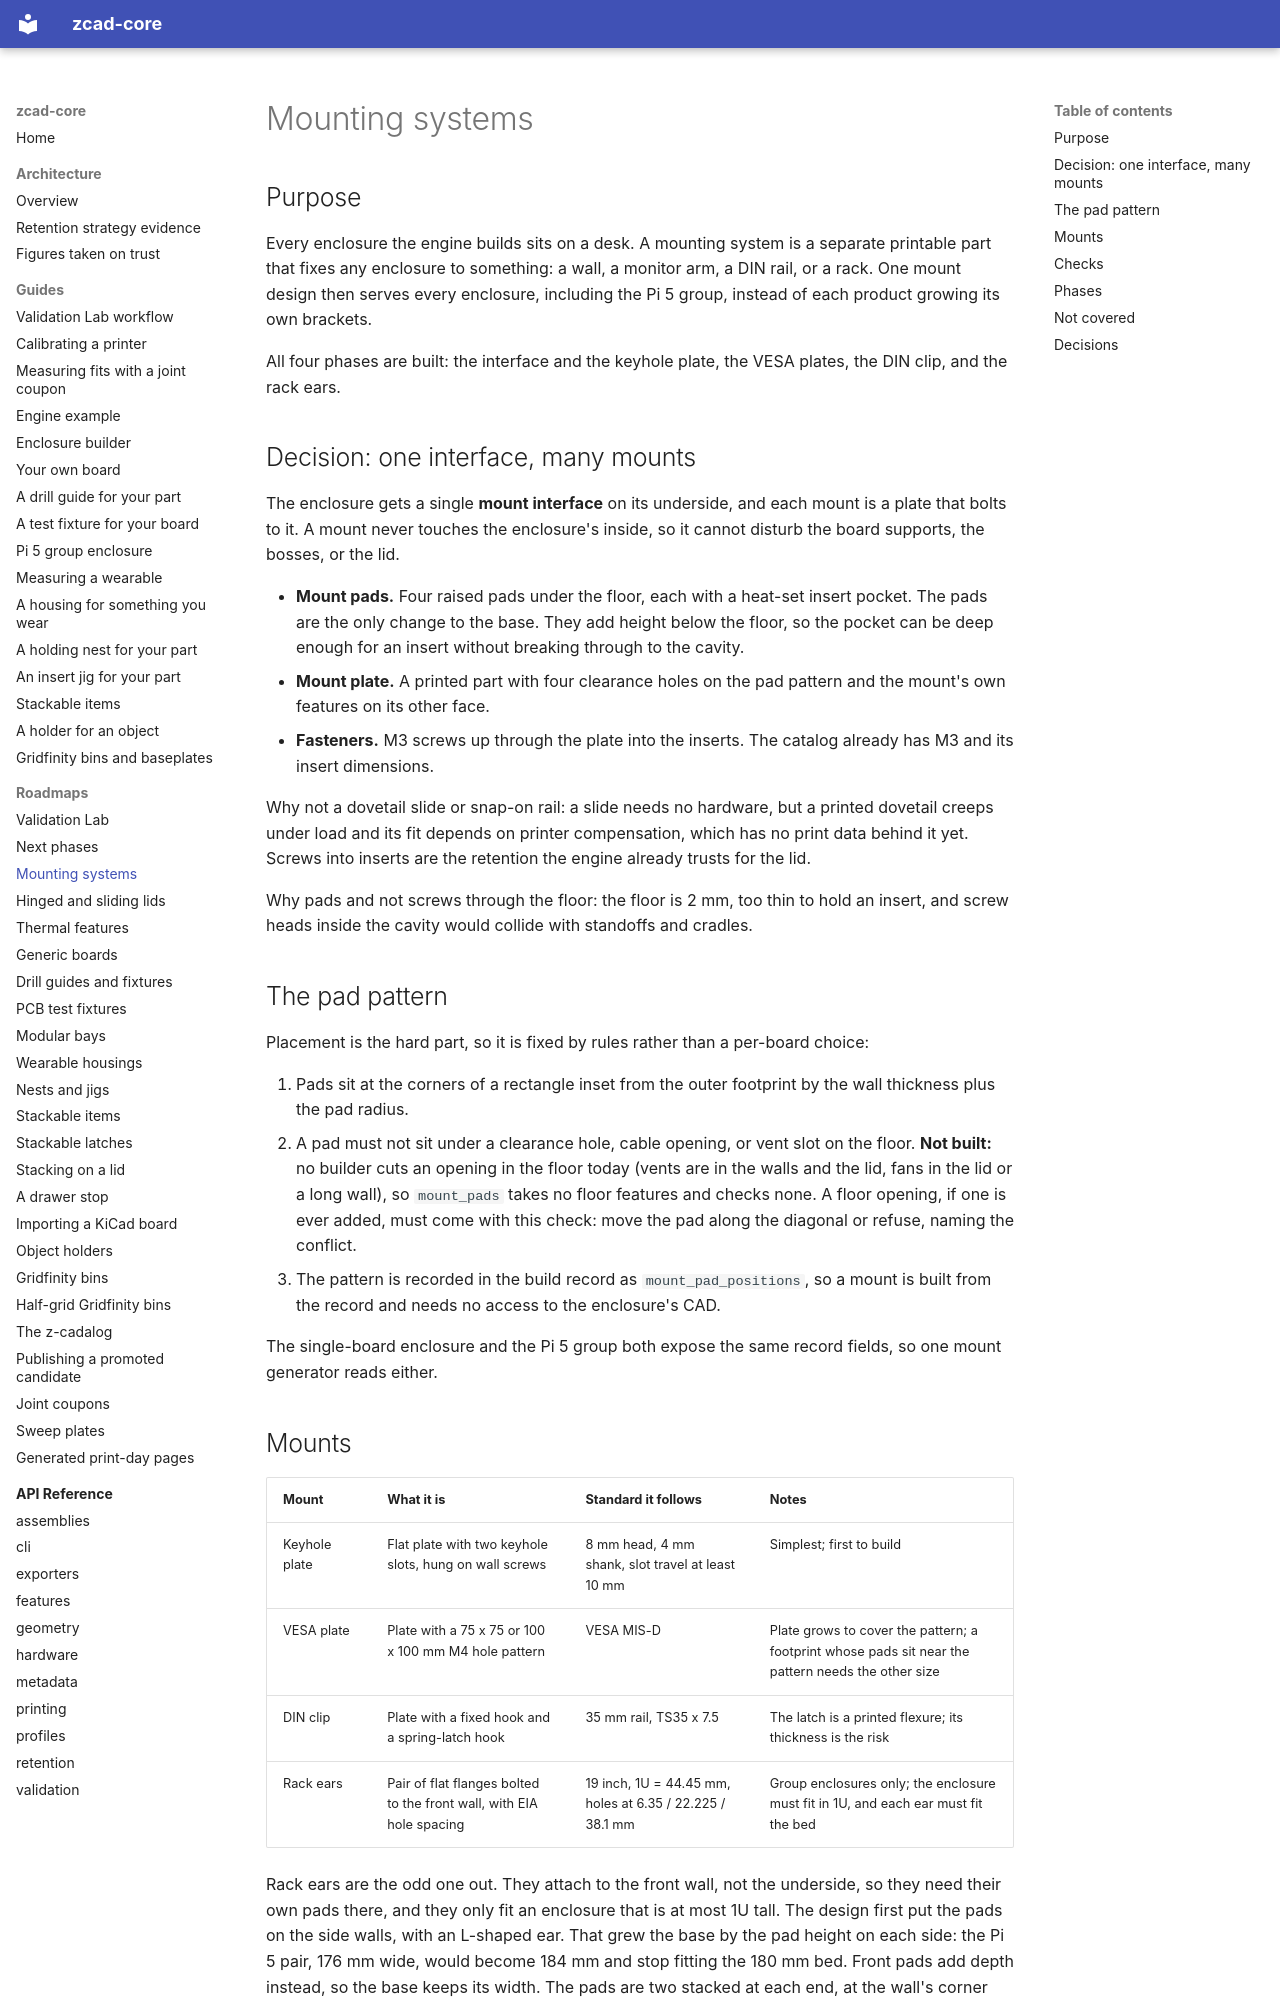

repository: zacharymplace/zcad-core · page: roadmaps/mounting-systems/index.html · generator: mkdocs

# Mounting systems

## Purpose

Every enclosure the engine builds sits on a desk. A mounting system is a
separate printable part that fixes any enclosure to something: a wall, a
monitor arm, a DIN rail, or a rack. One mount design then serves every
enclosure, including the Pi 5 group, instead of each product growing its own
brackets.

All four phases are built: the interface and the keyhole plate, the VESA
plates, the DIN clip, and the rack ears.

## Decision: one interface, many mounts

The enclosure gets a single **mount interface** on its underside, and each
mount is a plate that bolts to it. A mount never touches the enclosure's
inside, so it cannot disturb the board supports, the bosses, or the lid.

- **Mount pads.** Four raised pads under the floor, each with a heat-set
  insert pocket. The pads are the only change to the base. They add height
  below the floor, so the pocket can be deep enough for an insert without
  breaking through to the cavity.
- **Mount plate.** A printed part with four clearance holes on the pad
  pattern and the mount's own features on its other face.
- **Fasteners.** M3 screws up through the plate into the inserts. The
  catalog already has M3 and its insert dimensions.

Why not a dovetail slide or snap-on rail: a slide needs no hardware, but a
printed dovetail creeps under load and its fit depends on printer
compensation, which has no print data behind it yet. Screws into inserts are
the retention the engine already trusts for the lid.

Why pads and not screws through the floor: the floor is 2 mm, too thin to
hold an insert, and screw heads inside the cavity would collide with
standoffs and cradles.

## The pad pattern

Placement is the hard part, so it is fixed by rules rather than a per-board
choice:

1. Pads sit at the corners of a rectangle inset from the outer footprint by
   the wall thickness plus the pad radius.
2. A pad must not sit under a clearance hole, cable opening, or vent slot
   on the floor. **Not built:** no builder cuts an opening in the floor today
   (vents are in the walls and the lid, fans in the lid or a long wall), so
   `mount_pads` takes no floor features and checks none. A floor opening, if
   one is ever added, must come with this check: move the pad along the
   diagonal or refuse, naming the conflict.
3. The pattern is recorded in the build record as `mount_pad_positions`, so
   a mount is built from the record and needs no access to the enclosure's
   CAD.

The single-board enclosure and the Pi 5 group both expose the same record
fields, so one mount generator reads either.
